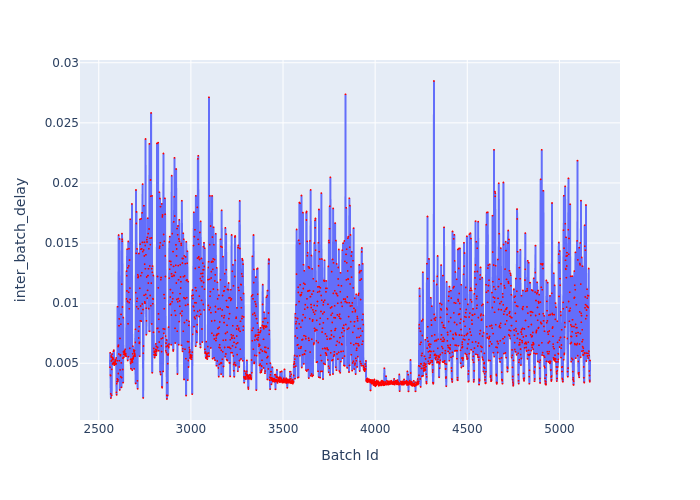

The data file committed next to this chart (first rows):
Batch Id, inter_batch_delay
2561, 0.004671
2562, 0.005879
2563, 0.004019
2564, 0.003974
2565, 0.002458
2566, 0.002107
2567, 0.005608
2568, 0.005192
2569, 0.005504
2570, 0.002323
2571, 0.004492
2572, 0.005766
2573, 0.005488
2574, 0.005309
2575, 0.004944
2576, 0.005349
2577, 0.00531
2578, 0.005429
2579, 0.005074
2580, 0.005998
2581, 0.004985
2582, 0.006095
2583, 0.004941
2584, 0.004842
2585, 0.005018
2586, 0.005077
2587, 0.005105
2588, 0.005094
2589, 0.00527
2590, 0.005181
2591, 0.004914
2592, 0.005309
2593, 0.004918
2594, 0.004972
2595, 0.005446
2596, 0.002582
2597, 0.002371
2598, 0.0033
2599, 0.003476
2600, 0.003705
2601, 0.005216
2602, 0.009706
2603, 0.00349
2604, 0.003629
2605, 0.006392
2606, 0.004149
2607, 0.006508
2608, 0.01567
2609, 0.005775
2610, 0.008121
2611, 0.008693
2612, 0.00521
2613, 0.01535
2614, 0.002781
2615, 0.007066
2616, 0.004451
2617, 0.005641
2618, 0.005705
2619, 0.00389
2620, 0.008253
... 2,546 more rows
